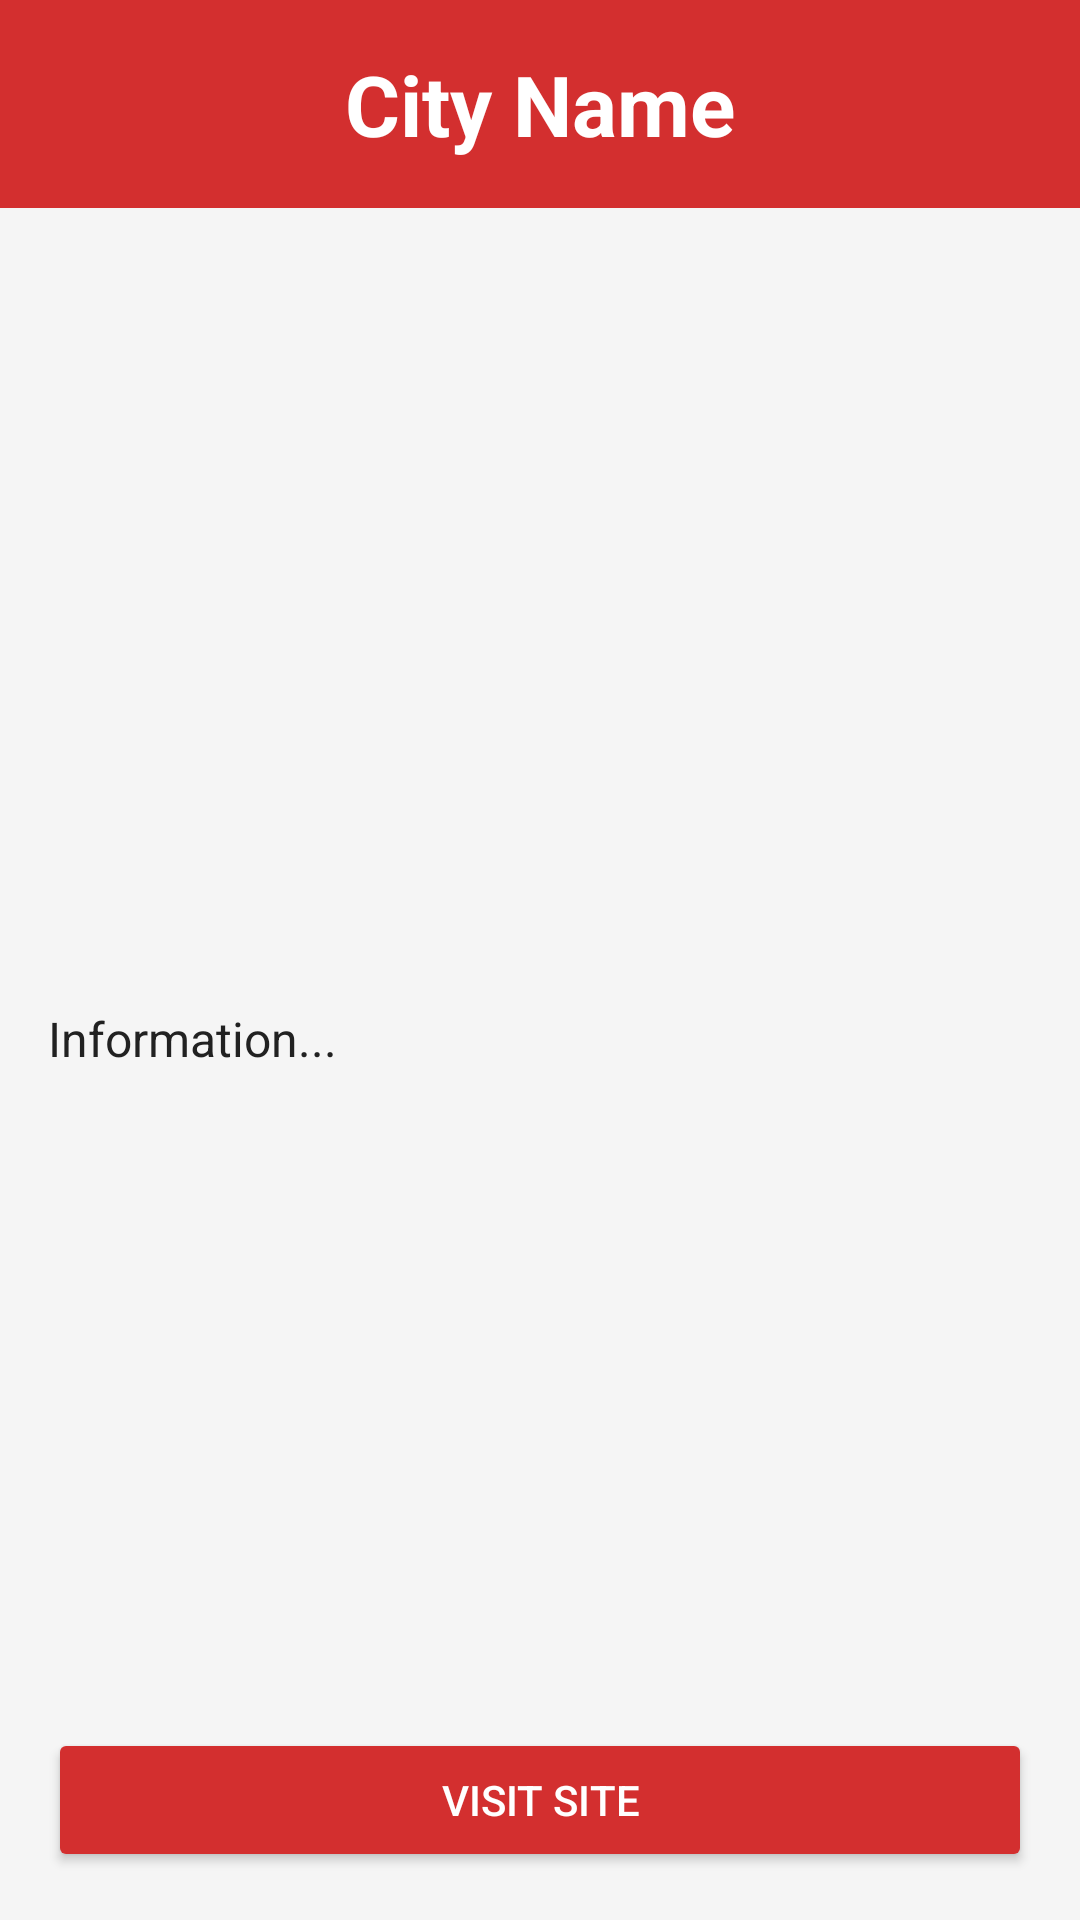

Produce the Android XML layout that renders to this screen, including the resource entries it uses.
<!-- AndroidManifest.xml: application theme Theme.PracticalFive -->
<!-- res/layout/activity_municipality.xml -->
<?xml version="1.0" encoding="utf-8"?>
<LinearLayout xmlns:android="http://schemas.android.com/apk/res/android"
    android:layout_width="match_parent"
    android:layout_height="match_parent"
    android:orientation="vertical"
    android:background="@color/color_default_background">

    <TextView
        android:id="@+id/municipalityNameTextView"
        android:layout_width="match_parent"
        android:layout_height="wrap_content"
        android:text="City Name"
        android:textSize="28sp"
        android:textStyle="bold"
        android:textColor="@color/color_text_light"
        android:gravity="center"
        android:padding="16dp"
        android:background="@color/municipality_beijing" />

    <ImageView
        android:id="@+id/municipalityImageView"
        android:layout_width="match_parent"
        android:layout_height="250dp"
        android:scaleType="centerCrop"
        android:contentDescription="Municipality image" />

    <ScrollView
        android:layout_width="match_parent"
        android:layout_height="0dp"
        android:layout_weight="1"
        android:padding="16dp">

        <TextView
            android:id="@+id/infoTextView"
            android:layout_width="match_parent"
            android:layout_height="wrap_content"
            android:text="Information..."
            android:textSize="16sp"
            android:lineSpacingMultiplier="1.2"
            android:textColor="@color/color_text_dark" />
    </ScrollView>

    <Button
        android:id="@+id/visitSiteButton"
        android:layout_width="match_parent"
        android:layout_height="wrap_content"
        android:text="Visit site"
        android:textColor="@color/color_text_light"
        android:backgroundTint="@color/municipality_beijing"
        android:layout_margin="16dp" />

</LinearLayout>
<!-- resources referenced by this layout -->
<resources>
  <color name="color_default_background">#F5F5F5</color>
  <color name="color_text_dark">#212121</color>
  <color name="color_text_light">#FFFFFF</color>
  <color name="municipality_beijing">#D32F2F</color>
  <style name="Theme.PracticalFive" parent="Base.Theme.PracticalFive" />
  <style name="Base.Theme.PracticalFive" parent="Theme.Material3.DayNight.NoActionBar">
      </style>
</resources>
